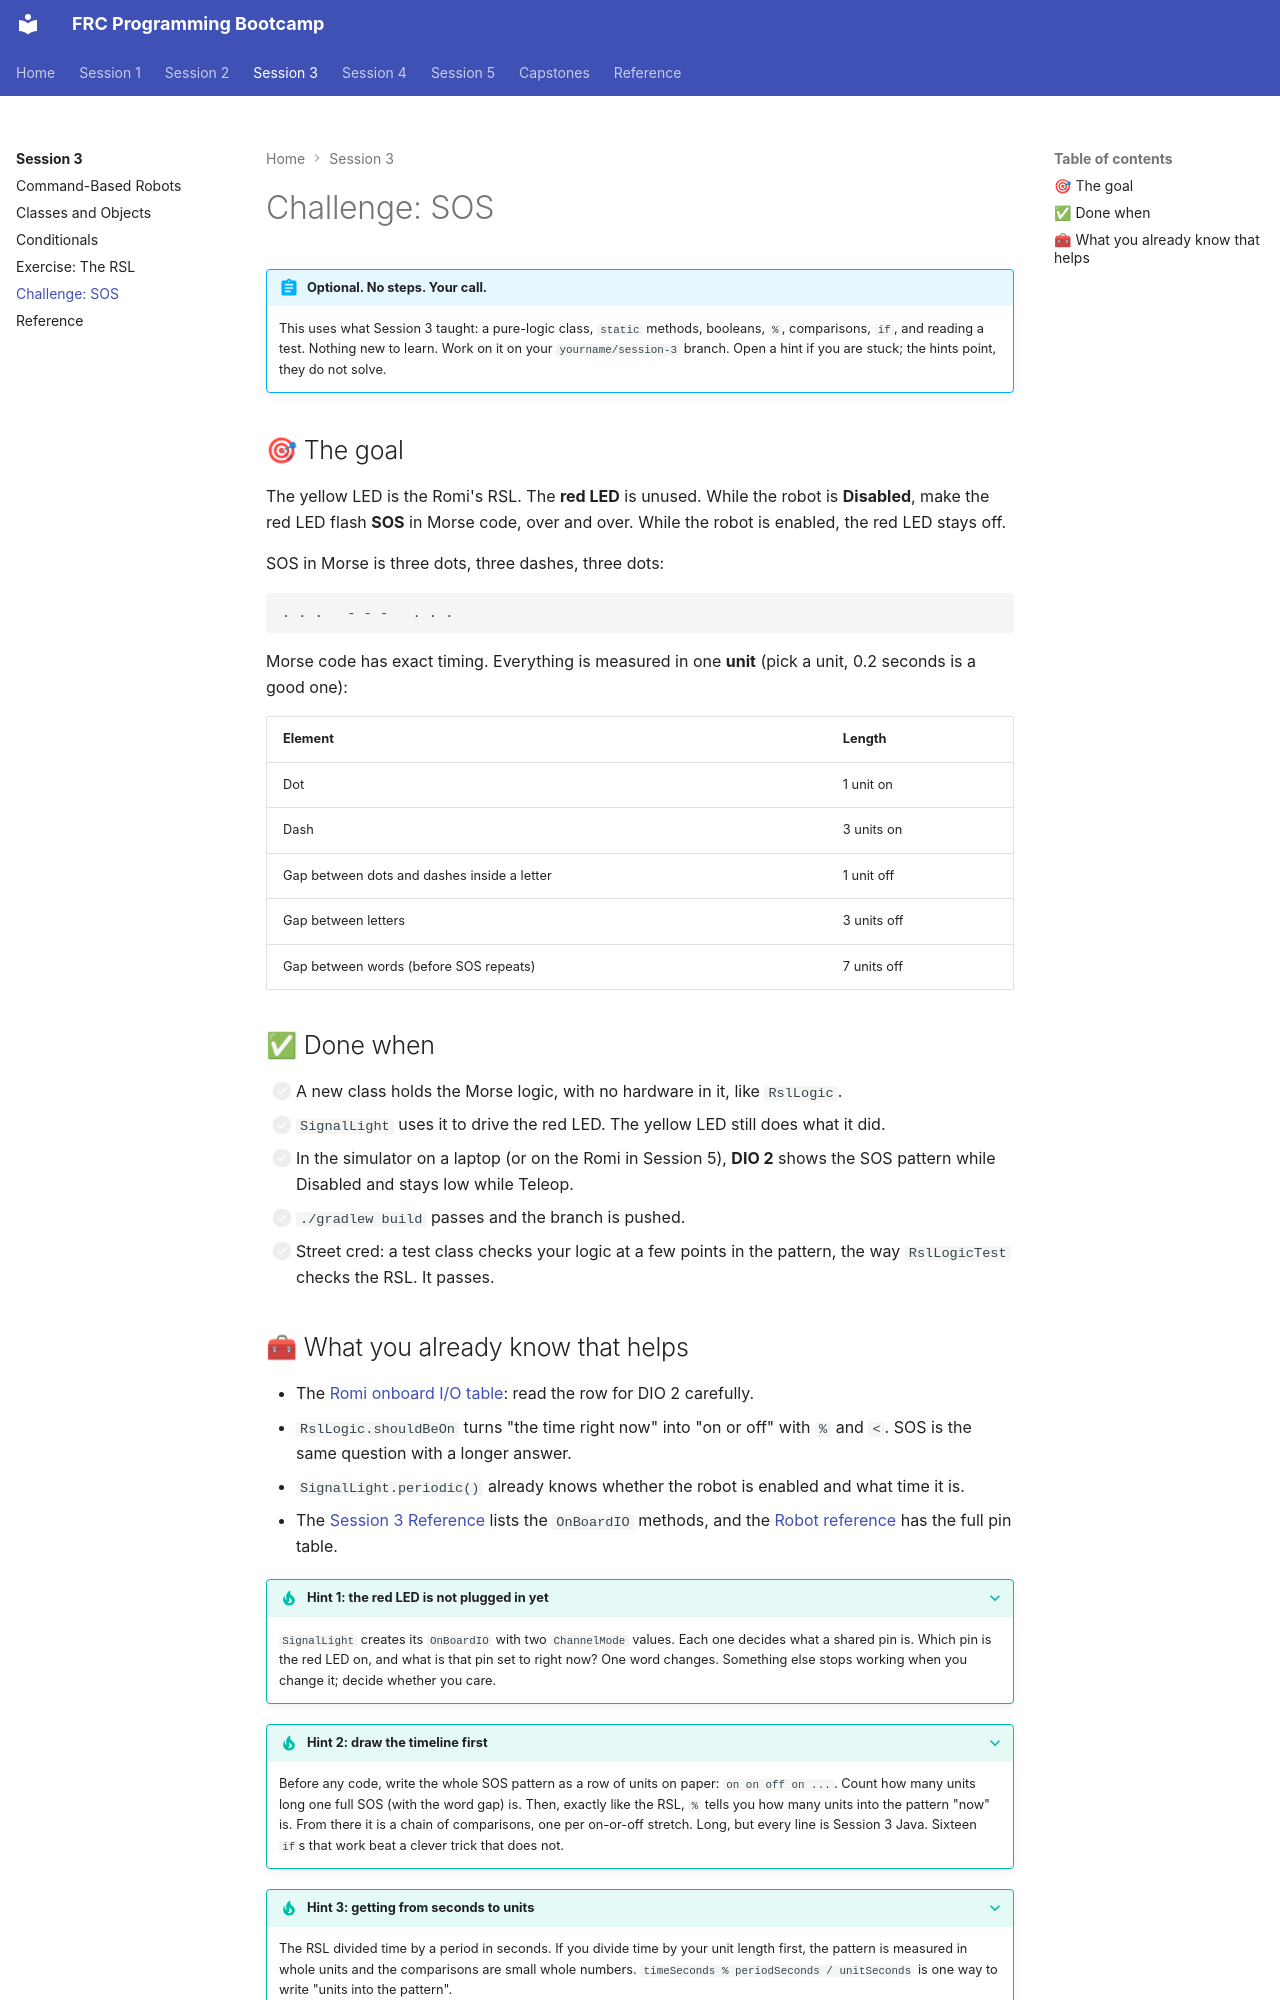

repository: cmlccie/bootstrap · page: session-3/challenge/index.html · generator: mkdocs

# Challenge: SOS

!!! abstract "Optional. No steps. Your call."

    This uses what Session 3 taught: a pure-logic class, `static` methods, booleans, `%`, comparisons, `if`, and reading a test. Nothing new to learn. Work on it on your `yourname/session-3` branch. Open a hint if you are stuck; the hints point, they do not solve.

## 🎯 The goal

The yellow LED is the Romi's RSL. The **red LED** is unused. While the robot is **Disabled**, make the red LED flash **SOS** in Morse code, over and over. While the robot is enabled, the red LED stays off.

SOS in Morse is three dots, three dashes, three dots:

```text
. . .   - - -   . . .
```

Morse code has exact timing. Everything is measured in one **unit** (pick a unit, 0.2 seconds is a good one):

| Element | Length |
| ------- | ------ |
| Dot | 1 unit on |
| Dash | 3 units on |
| Gap between dots and dashes inside a letter | 1 unit off |
| Gap between letters | 3 units off |
| Gap between words (before SOS repeats) | 7 units off |

## ✅ Done when

- [ ] A new class holds the Morse logic, with no hardware in it, like `RslLogic`.
- [ ] `SignalLight` uses it to drive the red LED. The yellow LED still does what it did.
- [ ] In the simulator on a laptop (or on the Romi in Session 5), **DIO 2** shows the SOS pattern while Disabled and stays low while Teleop.
- [ ] `./gradlew build` passes and the branch is pushed.
- [ ] Street cred: a test class checks your logic at a few points in the pattern, the way `RslLogicTest` checks the RSL. It passes.
